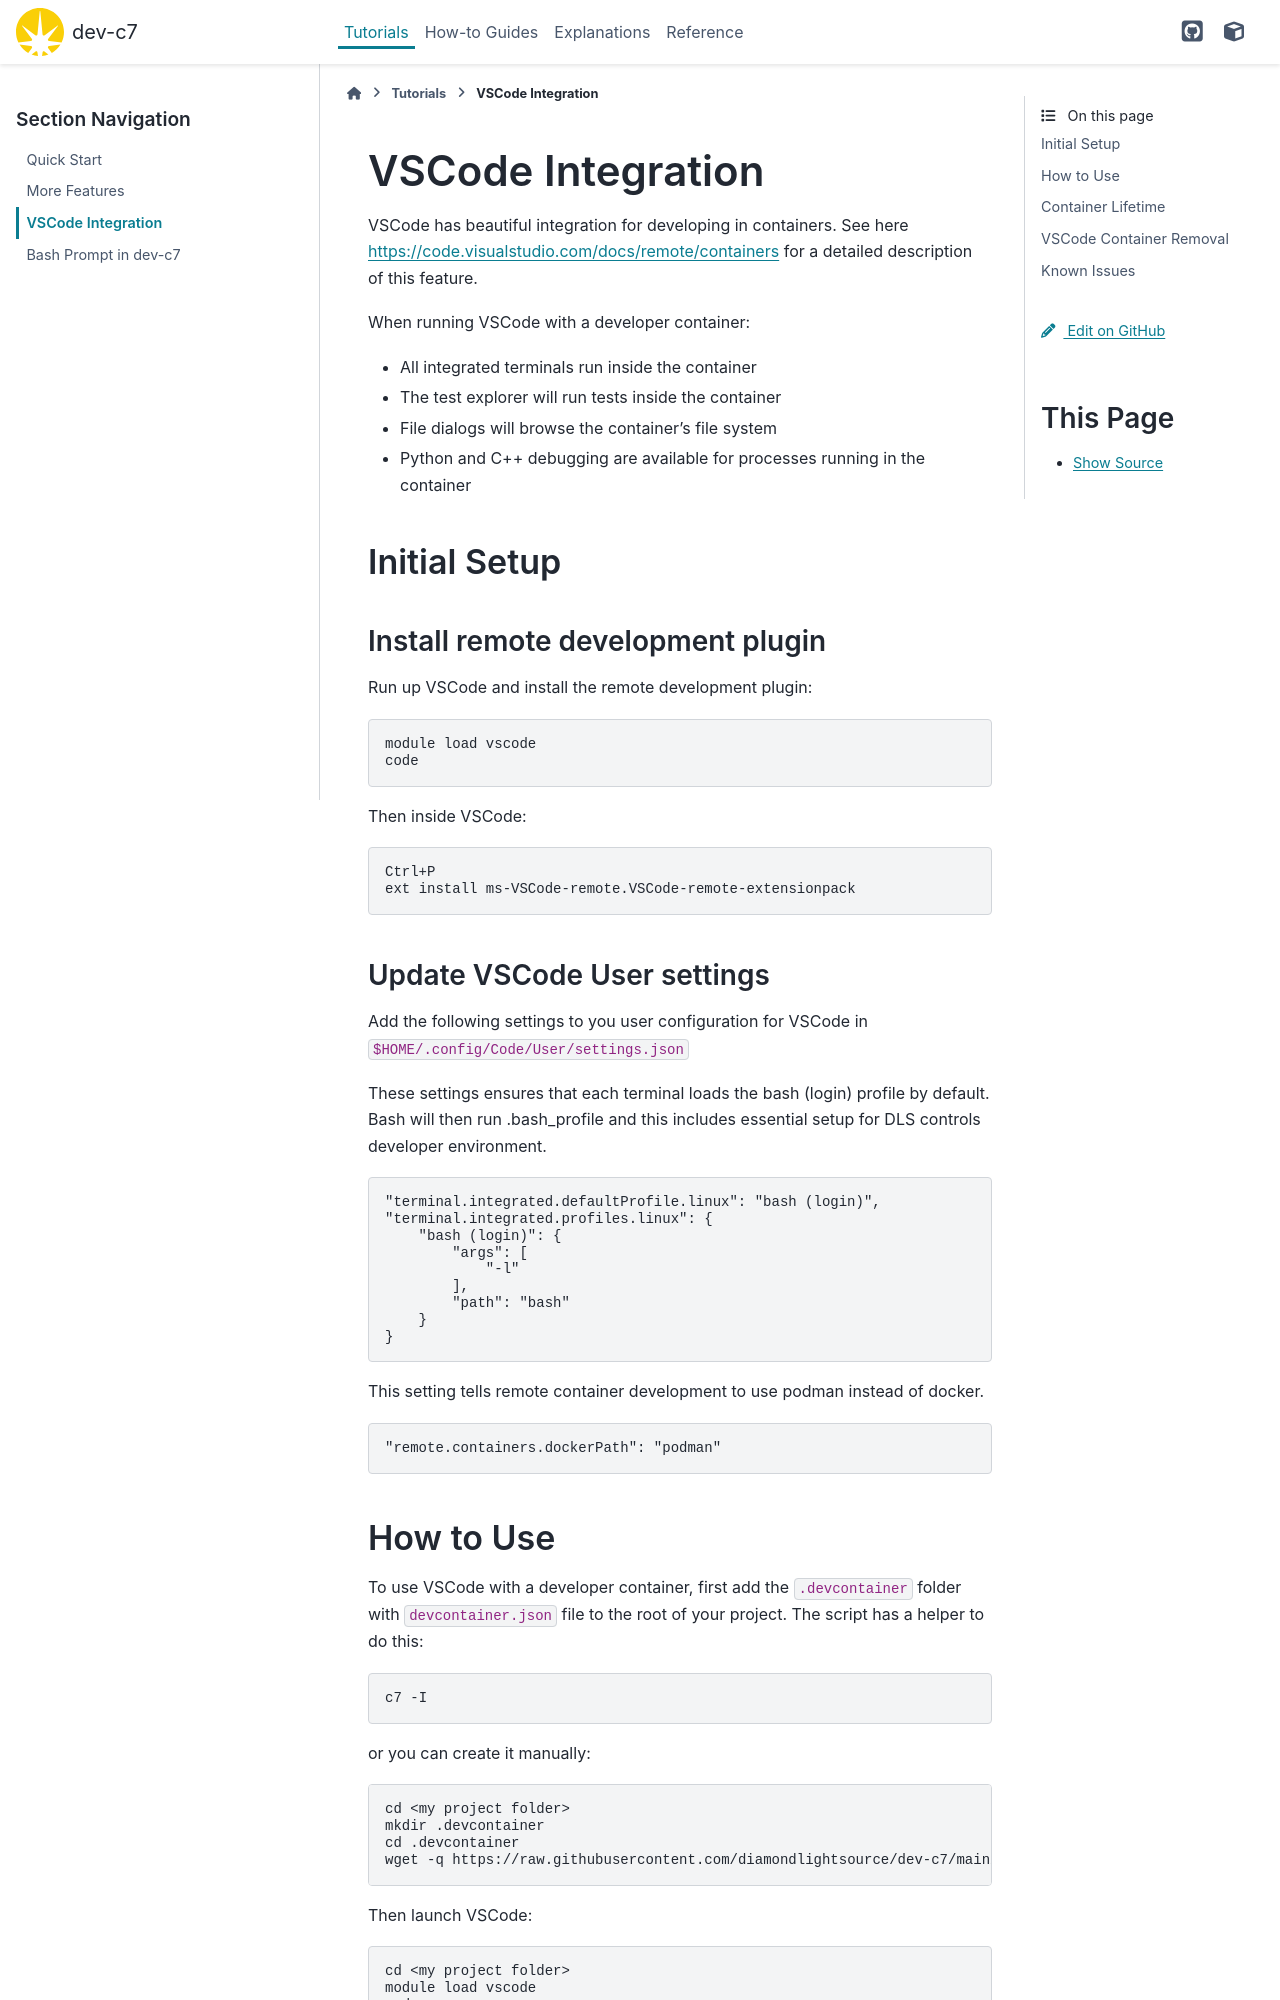

repository: DiamondLightSource/dev-c7 · page: 2026.3.1-beta.1/tutorials/vscode.html · generator: sphinx

VSCode Integration
==================


VSCode has beautiful integration for developing in containers. See here
https://code.visualstudio.com/docs/remote/containers for a detailed
description of this feature.

When running VSCode with a developer container:

- All integrated terminals run inside the container
- The test explorer will run tests inside the container
- File dialogs will browse the container's file system
- Python and C++ debugging are available for processes running in the
  container


Initial Setup
-------------

Install remote development plugin
~~~~~~~~~~~~~~~~~~~~~~~~~~~~~~~~~

Run up VSCode and install the remote development plugin::

    module load vscode
    code

Then inside VSCode::

    Ctrl+P
    ext install ms-VSCode-remote.VSCode-remote-extensionpack


Update VSCode User settings
~~~~~~~~~~~~~~~~~~~~~~~~~~~

Add the following settings to you user configuration for VSCode in
``$HOME/.config/Code/User/settings.json``

These settings ensures that each terminal loads the bash (login) profile by
default.
Bash will then run .bash_profile and this includes essential setup for
DLS controls developer environment.

.. code-block:: json

    "terminal.integrated.defaultProfile.linux": "bash (login)",
    "terminal.integrated.profiles.linux": {
        "bash (login)": {
            "args": [
                "-l"
            ],
            "path": "bash"
        }
    }

This setting tells remote container development to use podman instead of
docker.

.. code-block:: json

    "remote.containers.dockerPath": "podman"
